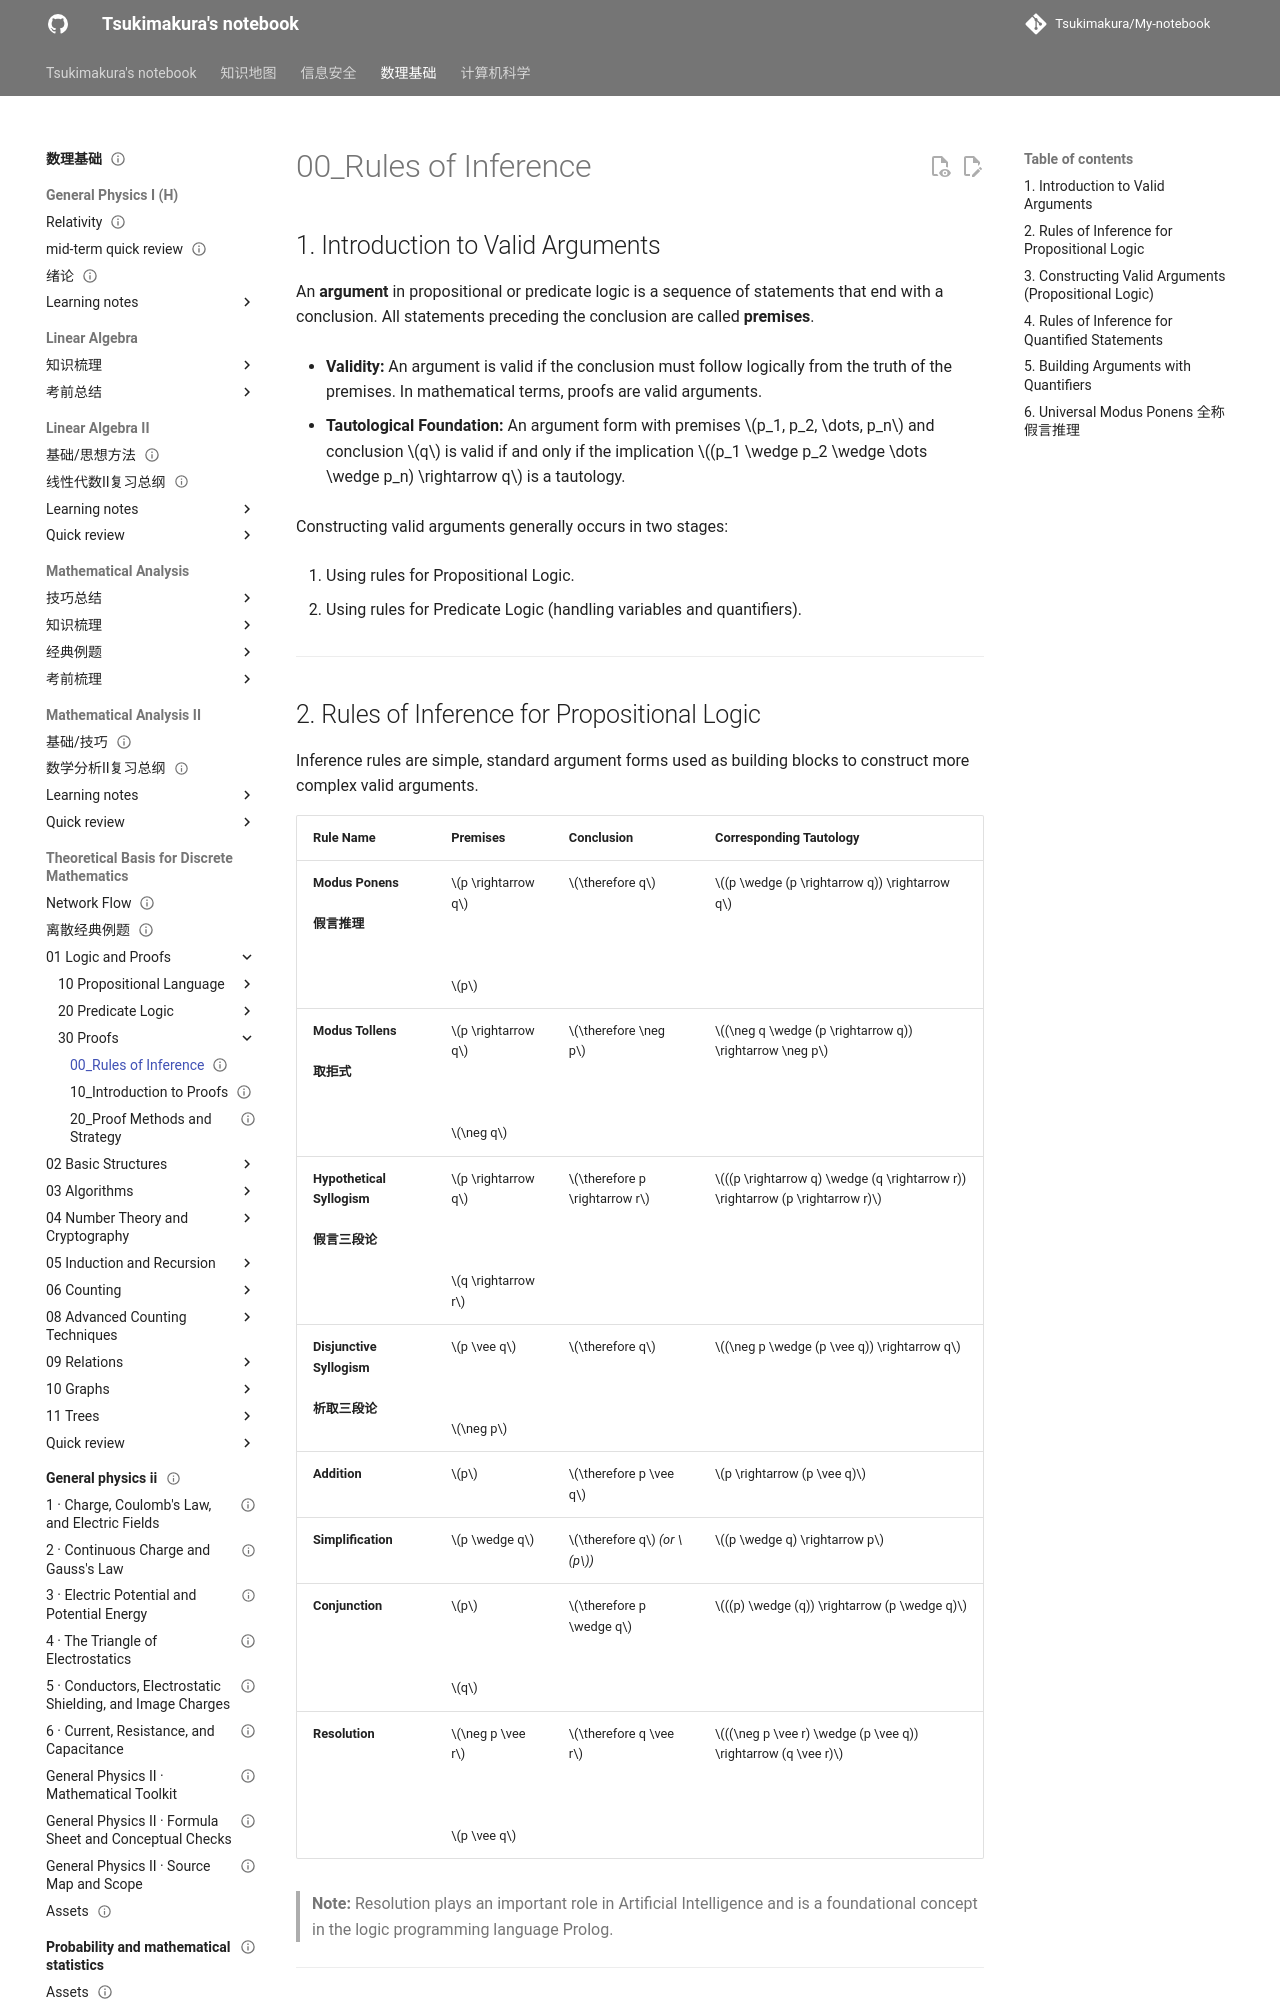

repository: Tsukimakura/My-notebook · page: 数理基础/Theoretical Basis for Discrete Mathematics/01_Logic and Proofs/30_Proofs/00_Rules of Inference/index.html · generator: mkdocs

---
title: "00_Rules of Inference"
status: draft
tags: [math-physics]
created: null
updated: 2026-10-06
sources: []
---

# 00_Rules of Inference

## 1. Introduction to Valid Arguments

An **argument** in propositional or predicate logic is a sequence of statements that end with a conclusion. All statements preceding the conclusion are called **premises**.

- **Validity:** An argument is valid if the conclusion must follow logically from the truth of the premises. In mathematical terms, proofs are valid arguments.

- **Tautological Foundation:** An argument form with premises $p_1, p_2, \dots, p_n$ and conclusion $q$ is valid if and only if the implication $(p_1 \wedge p_2 \wedge \dots \wedge p_n) \rightarrow q$ is a tautology.

Constructing valid arguments generally occurs in two stages:

1. Using rules for Propositional Logic.

2. Using rules for Predicate Logic (handling variables and quantifiers).

---
